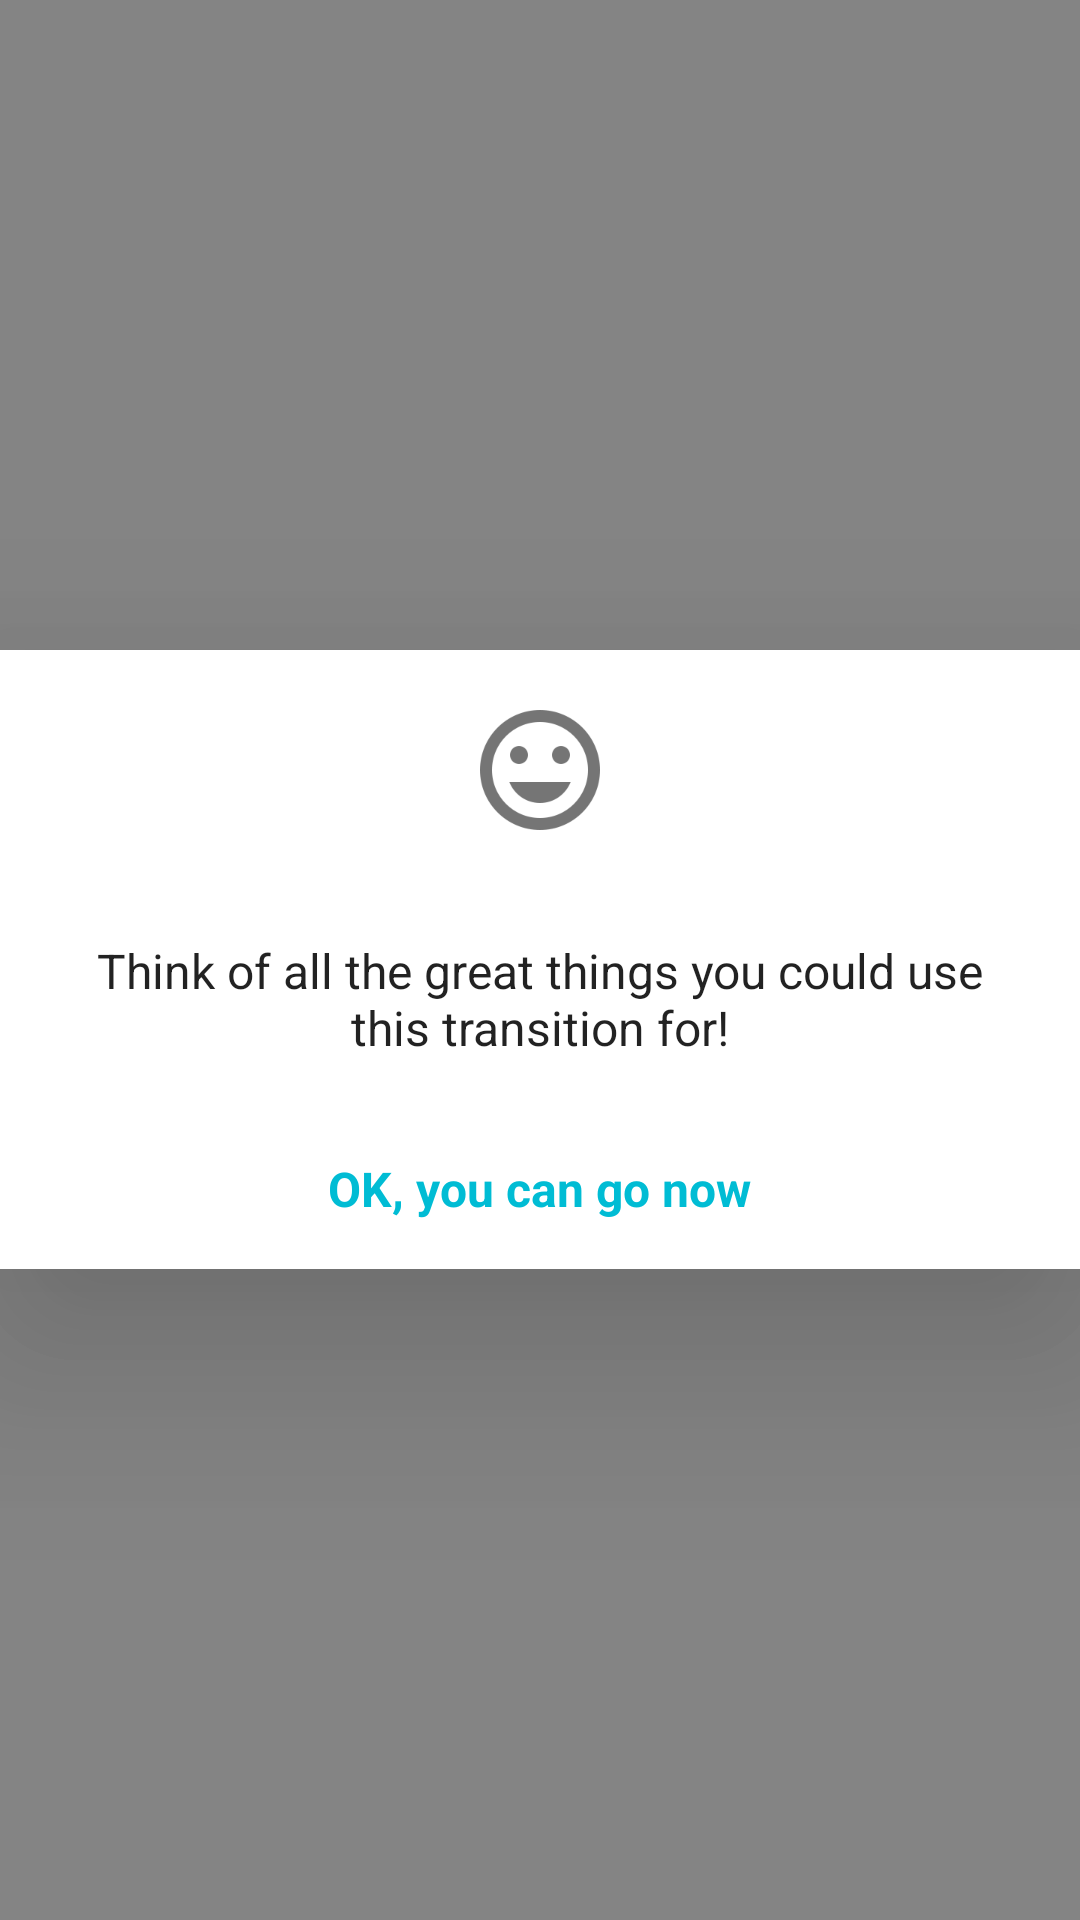

Here is an Android app screen rendered from its layout file. Give the layout XML and the strings, colors and styles it references.
<!-- AndroidManifest.xml: activity theme TranslucentActivity -->
<!-- res/layout/activity_popup.xml -->
<?xml version="1.0" encoding="utf-8"?>
<FrameLayout
    xmlns:android="http://schemas.android.com/apk/res/android"
    android:layout_width="match_parent"
    android:layout_height="match_parent"
    android:layout_margin="16dp"
    android:onClick="dismiss">

    <LinearLayout
        android:id="@+id/container"
        android:layout_width="wrap_content"
        android:layout_height="wrap_content"
        android:layout_gravity="center"
        android:background="@color/white"
        android:elevation="40dp"
        android:orientation="vertical"
        android:paddingLeft="16dp"
        android:paddingRight="16dp"
        android:paddingTop="16dp"
        android:transitionName="@string/transition_morph_view">

        <ImageView
            android:layout_width="wrap_content"
            android:layout_height="wrap_content"
            android:layout_gravity="center_horizontal"
            android:layout_marginBottom="16dp"
            android:contentDescription="@string/content_description_image_smile_emoticon"
            android:src="@drawable/ic_emoticon_smile_grey"/>

        <TextView
            style="@style/ContentTextStyle"
            android:gravity="center"
            android:text="@string/text_hello_message"/>

        <TextView
            style="@style/TitleTextStyle"
            android:layout_gravity="center_horizontal"
            android:text="@string/text_ok_go_now"/>

    </LinearLayout>

</FrameLayout>
<!-- resources referenced by this layout -->
<resources>
  <color name="white">#FFFFFF</color>
  <!-- drawable ic_emoticon_smile_grey: png bitmap (drawable-xxxhdpi, 6941 bytes) -->
  <string name="content_description_image_smile_emoticon">Smile emotion</string>
  <string name="text_hello_message">Think of all the great things you could use this transition for!</string>
  <string name="text_ok_go_now">OK, you can go now</string>
  <string name="transition_morph_view" translatable="false">morph_view_transition</string>
  <style name="ContentTextStyle">
          <item name="android:layout_width">wrap_content</item>
          <item name="android:layout_height">wrap_content</item>
          <item name="android:padding">16dp</item>
          <item name="android:textColor">@color/black_87pc</item>
          <item name="android:textSize">@dimen/text_body</item>
      </style>
  <style name="TitleTextStyle">
          <item name="android:layout_width">wrap_content</item>
          <item name="android:layout_height">wrap_content</item>
          <item name="android:padding">16dp</item>
          <item name="android:textColor">@color/accent</item>
          <item name="android:textSize">@dimen/text_body</item>
          <item name="android:textStyle">bold</item>
      </style>
  <style name="TranslucentActivity" parent="AppTheme">
          <item name="android:windowBackground">@color/scrim</item>
          <item name="android:windowIsTranslucent">true</item>
          <item name="android:windowAnimationStyle">@null</item>
      </style>
  <color name="black_87pc">#DD000000</color>
  <dimen name="text_body">16sp</dimen>
  <color name="accent">#00BCD4</color>
  <style name="AppTheme" parent="@style/Theme.AppCompat.Light">
          <item name="colorPrimary">@color/primary</item>
          <item name="colorPrimaryDark">@color/primary_dark</item>
          <item name="colorAccent">@color/accent</item>
          <item name="colorControlNormal">@color/icons</item>
          <item name="android:textColorPrimary">@color/primary_text</item>
          <item name="android:textColorPrimaryInverse">@color/white</item>
          <item name="android:statusBarColor">@color/primary_dark</item>
          <item name="android:textColor">@color/white</item>
          <item name="android:windowContentTransitions">true</item>
          <item name="android:windowAllowEnterTransitionOverlap">true</item>
          <item name="android:windowAllowReturnTransitionOverlap">true</item>
          <item name="android:spinnerDropDownItemStyle">@style/SpinnerItemStyle</item>
      </style>
  <color name="scrim">#99323232</color>
  <color name="primary">#2196F3</color>
  <color name="primary_dark">#1976D2</color>
  <color name="icons">#FFFFFF</color>
  <color name="primary_text">#212121</color>
  <style name="SpinnerItemStyle" parent="@android:style/Widget.Holo.DropDownItem.Spinner">
          <item name="android:textColor">@color/black_87pc</item>
      </style>
</resources>
